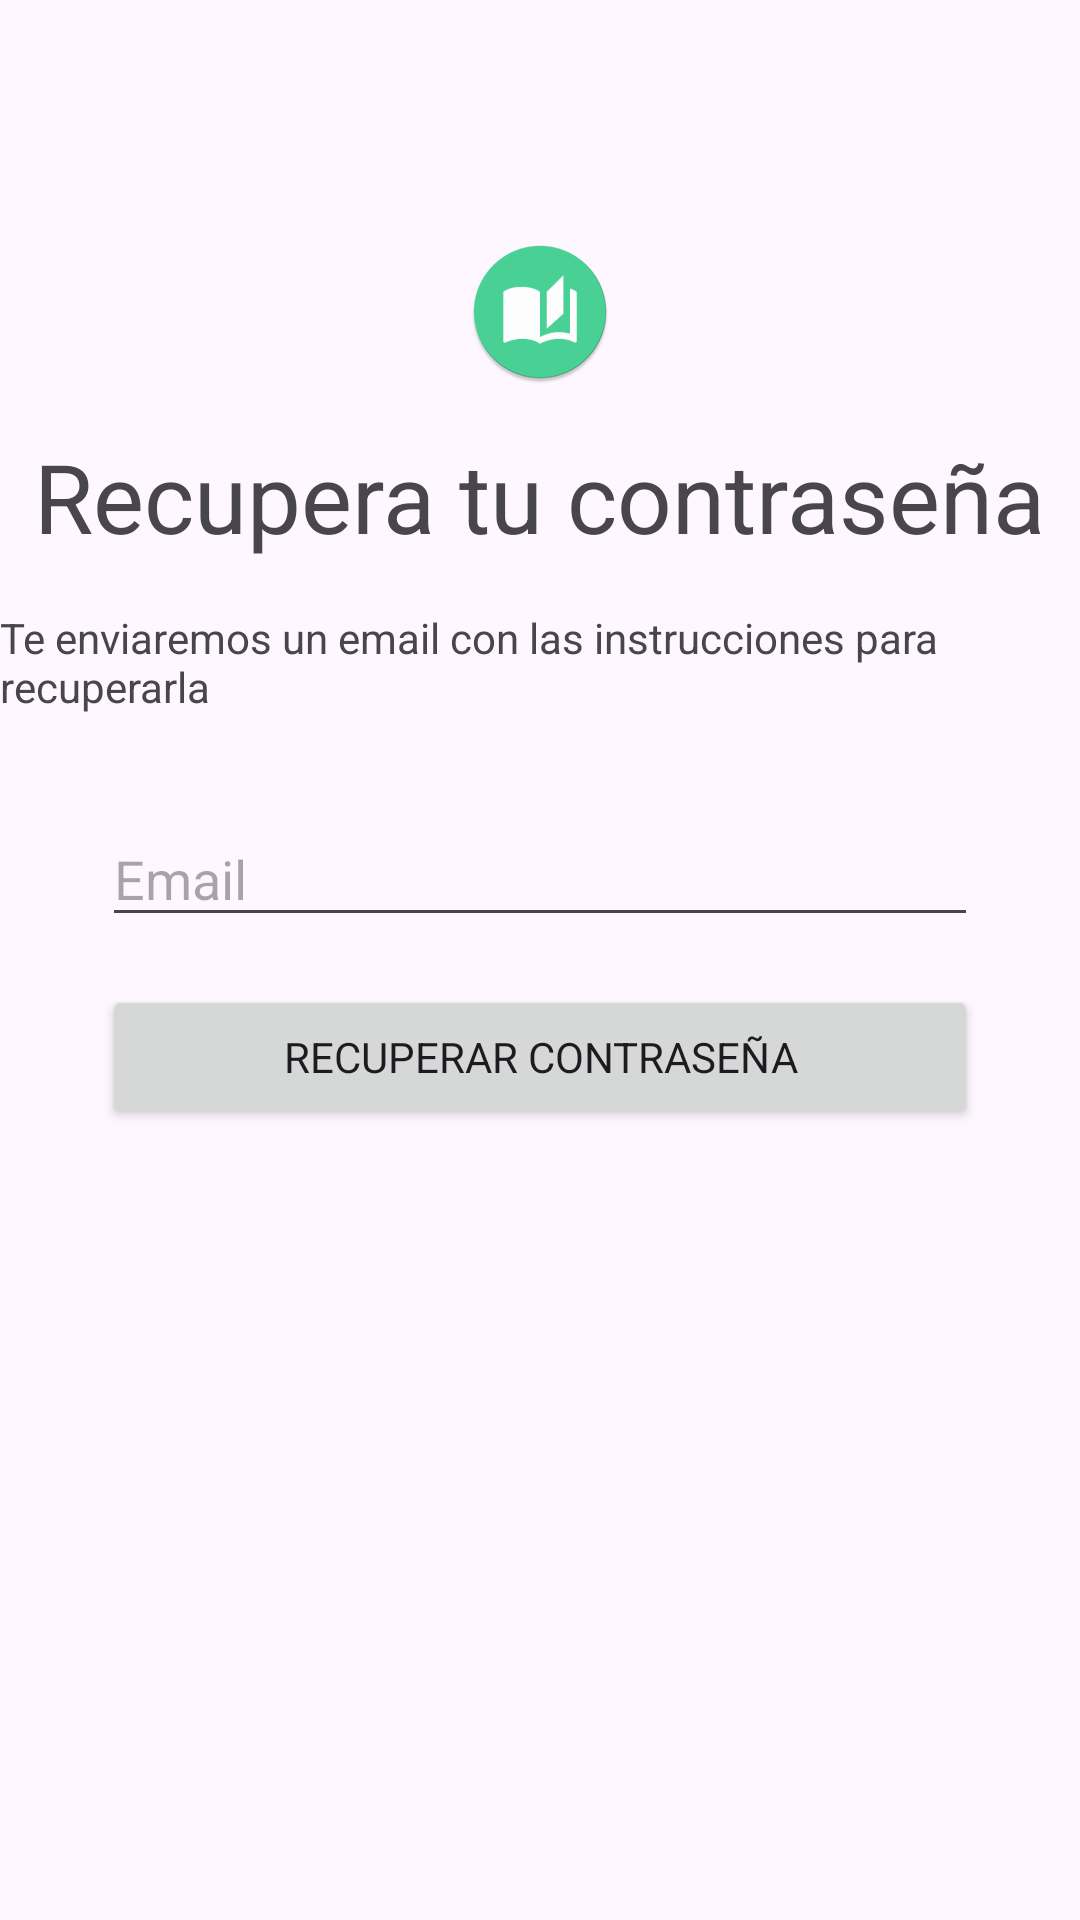

Here is an Android app screen rendered from its layout file. Give the layout XML and the strings, colors and styles it references.
<!-- AndroidManifest.xml: application theme Base.Theme.CuentameUnCuento -->
<!-- res/layout/activity_recover_password.xml -->
<?xml version="1.0" encoding="utf-8"?>
<androidx.constraintlayout.widget.ConstraintLayout xmlns:android="http://schemas.android.com/apk/res/android"
    xmlns:app="http://schemas.android.com/apk/res-auto"
    xmlns:tools="http://schemas.android.com/tools"
    android:layout_width="match_parent"
    android:layout_height="match_parent"
    tools:context=".activities.RecoverPassword">

    <ImageView
        android:id="@+id/imageViewRecoverPassword"
        android:layout_width="wrap_content"
        android:layout_height="wrap_content"
        android:layout_marginTop="80dp"
        app:layout_constraintEnd_toEndOf="parent"
        app:layout_constraintStart_toStartOf="parent"
        app:layout_constraintTop_toTopOf="parent"
        app:srcCompat="@mipmap/ic_launcher_round" />

    <TextView
        android:id="@+id/recoverPassword"
        android:layout_width="wrap_content"
        android:layout_height="wrap_content"
        android:layout_marginTop="16dp"
        android:text="@string/recover_password_title"
        android:textSize="32sp"
        app:layout_constraintEnd_toEndOf="parent"
        app:layout_constraintStart_toStartOf="parent"
        app:layout_constraintTop_toBottomOf="@+id/imageViewRecoverPassword" />

    <TextView
        android:id="@+id/explanationRecoverPassword"
        android:layout_width="wrap_content"
        android:layout_height="wrap_content"
        android:layout_marginTop="16dp"
        android:text="@string/recover_password_description"
        app:layout_constraintEnd_toEndOf="parent"
        app:layout_constraintStart_toStartOf="parent"
        app:layout_constraintTop_toBottomOf="@+id/recoverPassword" />

    <EditText
        android:id="@+id/editTextTextEmailAddressRecoverPassword"
        android:layout_width="292dp"
        android:layout_height="42dp"
        android:layout_marginTop="32dp"
        android:ems="10"
        android:hint="@string/email"
        android:inputType="textEmailAddress"
        app:layout_constraintEnd_toEndOf="@+id/explanationRecoverPassword"
        app:layout_constraintStart_toStartOf="@+id/explanationRecoverPassword"
        app:layout_constraintTop_toBottomOf="@+id/explanationRecoverPassword" />

    <Button
        android:id="@+id/buttonRecoverPassword"
        android:layout_width="0dp"
        android:layout_height="wrap_content"
        android:layout_marginTop="16dp"
        android:layout_weight="1"
        android:text="@string/recover_password_action"
        app:layout_constraintEnd_toEndOf="@+id/editTextTextEmailAddressRecoverPassword"
        app:layout_constraintStart_toStartOf="@+id/editTextTextEmailAddressRecoverPassword"
        app:layout_constraintTop_toBottomOf="@+id/editTextTextEmailAddressRecoverPassword" />

</androidx.constraintlayout.widget.ConstraintLayout>
<!-- resources referenced by this layout -->
<resources>
  <!-- mipmap ic_launcher_round: webp bitmap (mipmap-hdpi, 2622 bytes) -->
  <string name="email">Email</string>
  <string name="recover_password_action">Recuperar contraseña</string>
  <string name="recover_password_description">Te enviaremos un email con las instrucciones para recuperarla</string>
  <string name="recover_password_title">Recupera tu contraseña</string>
  <style name="Base.Theme.CuentameUnCuento" parent="Theme.Material3.DayNight.NoActionBar">
          <item name="colorPrimary">#4AD295</item> 
          <item name="colorPrimaryDark">#3A9B78</item> 
          <item name="colorAccent">#FF4081</item> 
          
          <item name="fontFamily">@font/bubblegum</item>
      </style>
</resources>
